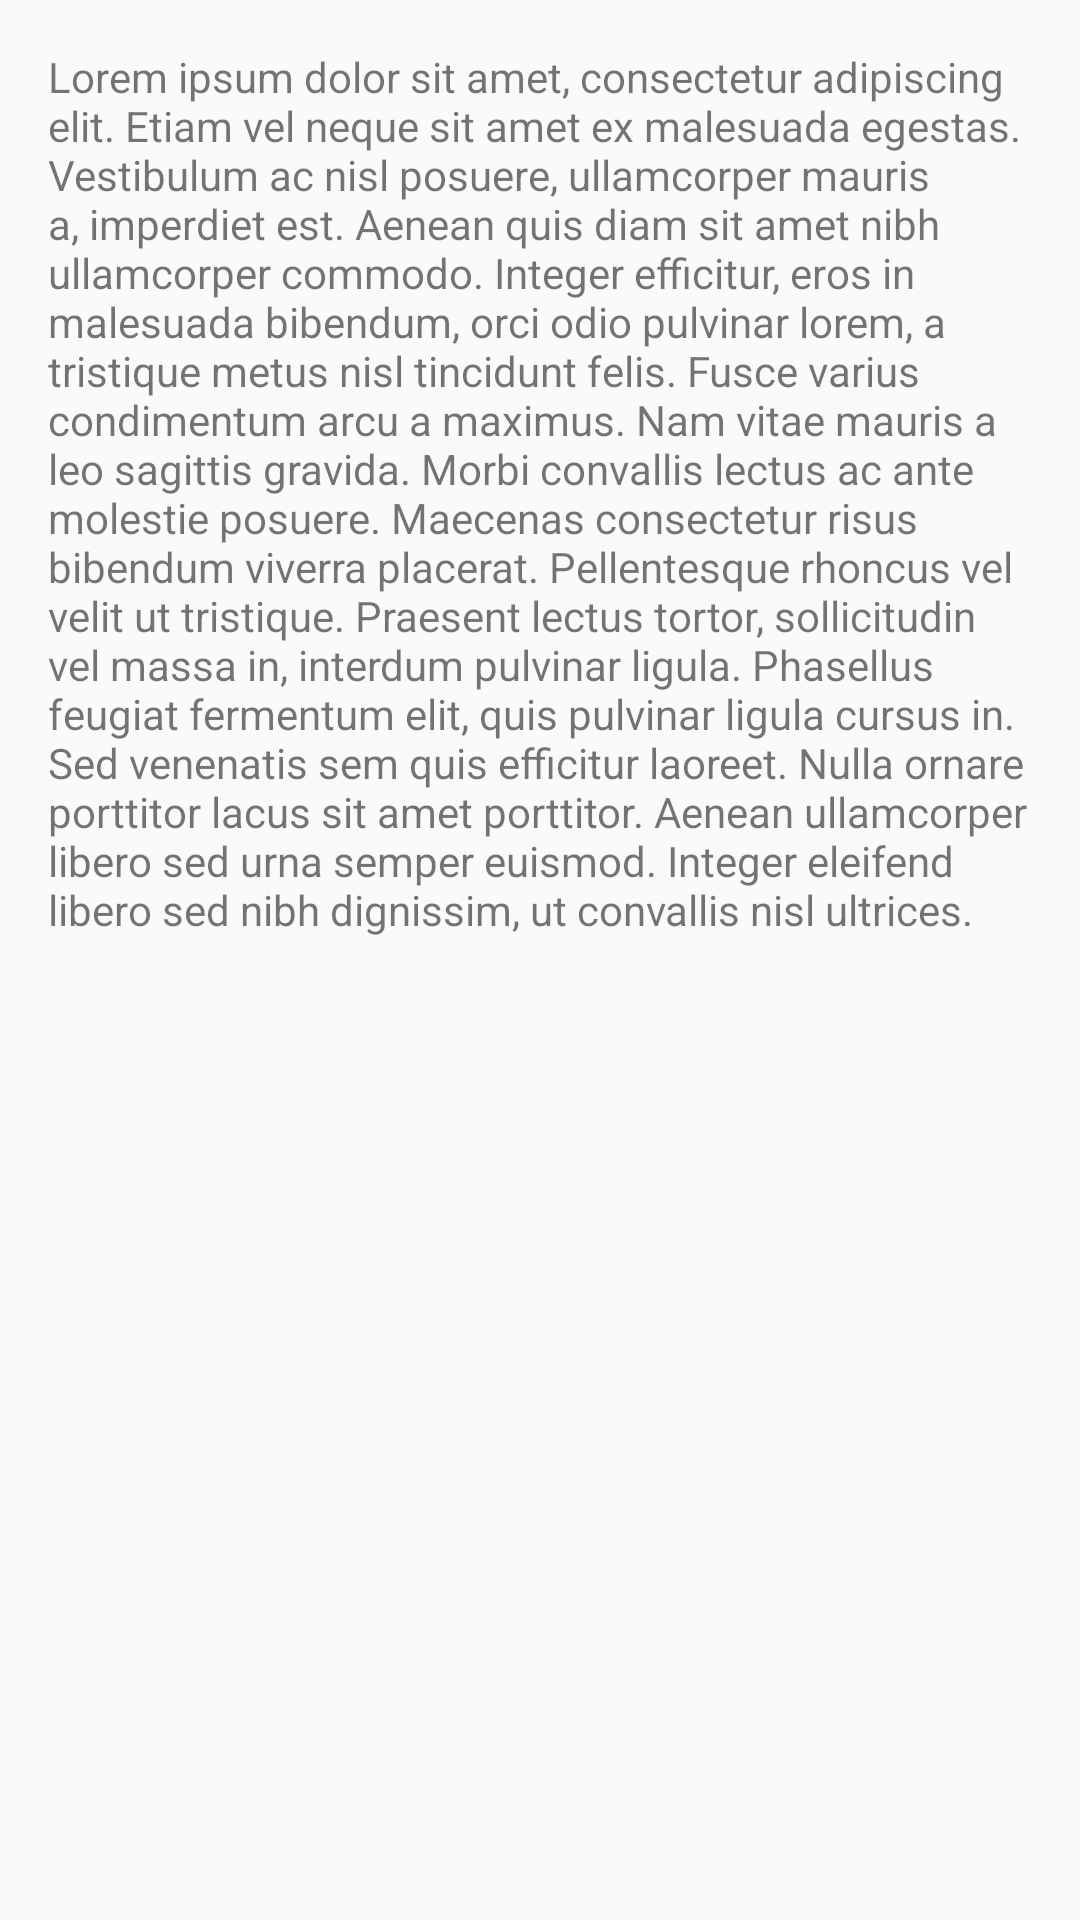

Produce the Android XML layout that renders to this screen, including the resource entries it uses.
<!-- AndroidManifest.xml: application theme AppTheme -->
<!-- res/layout/fragment_bottom_dialog.xml -->
<?xml version="1.0" encoding="utf-8"?>
<FrameLayout xmlns:android="http://schemas.android.com/apk/res/android"
    xmlns:app="http://schemas.android.com/apk/res-auto"
    xmlns:tools="http://schemas.android.com/tools"
    android:layout_width="match_parent"
    android:layout_height="match_parent"
    tools:context=".BottomDialogFragment">

    
    <androidx.constraintlayout.widget.ConstraintLayout
        android:layout_width="match_parent"
        android:layout_height="match_parent">

        <TextView
            android:layout_width="match_parent"
            android:layout_height="match_parent"
            android:layout_marginStart="16dp"
            android:layout_marginTop="16dp"
            android:layout_marginEnd="16dp"
            android:layout_marginBottom="16dp"
            android:text="Lorem ipsum dolor sit amet, consectetur adipiscing elit. Etiam vel neque sit amet ex malesuada egestas. Vestibulum ac nisl posuere, ullamcorper mauris a, imperdiet est. Aenean quis diam sit amet nibh ullamcorper commodo. Integer efficitur, eros in malesuada bibendum, orci odio pulvinar lorem, a tristique metus nisl tincidunt felis. Fusce varius condimentum arcu a maximus. Nam vitae mauris a leo sagittis gravida. Morbi convallis lectus ac ante molestie posuere. Maecenas consectetur risus bibendum viverra placerat. Pellentesque rhoncus vel velit ut tristique. Praesent lectus tortor, sollicitudin vel massa in, interdum pulvinar ligula. Phasellus feugiat fermentum elit, quis pulvinar ligula cursus in. Sed venenatis sem quis efficitur laoreet. Nulla ornare porttitor lacus sit amet porttitor. Aenean ullamcorper libero sed urna semper euismod. Integer eleifend libero sed nibh dignissim, ut convallis nisl ultrices."
            app:layout_constraintBottom_toBottomOf="parent"
            app:layout_constraintEnd_toEndOf="parent"
            app:layout_constraintStart_toStartOf="parent"
            app:layout_constraintTop_toTopOf="parent" />
    </androidx.constraintlayout.widget.ConstraintLayout>

</FrameLayout>
<!-- resources referenced by this layout -->
<resources>
  <style name="AppTheme" parent="Theme.MaterialComponents.Light.NoActionBar.Bridge">
          
          <item name="colorPrimary">@color/colorPrimary</item>
          <item name="colorPrimaryDark">@color/colorPrimaryDark</item>
          <item name="colorAccent">@color/colorAccent</item>
      </style>
  <!-- not gathered from this repository: default colours our renderer supplied (Android Studio template values) -->
  <color name="colorPrimary">#FF6200EE</color>
  <color name="colorPrimaryDark">#FF3700B3</color>
  <color name="colorAccent">#FF03DAC5</color>
</resources>
